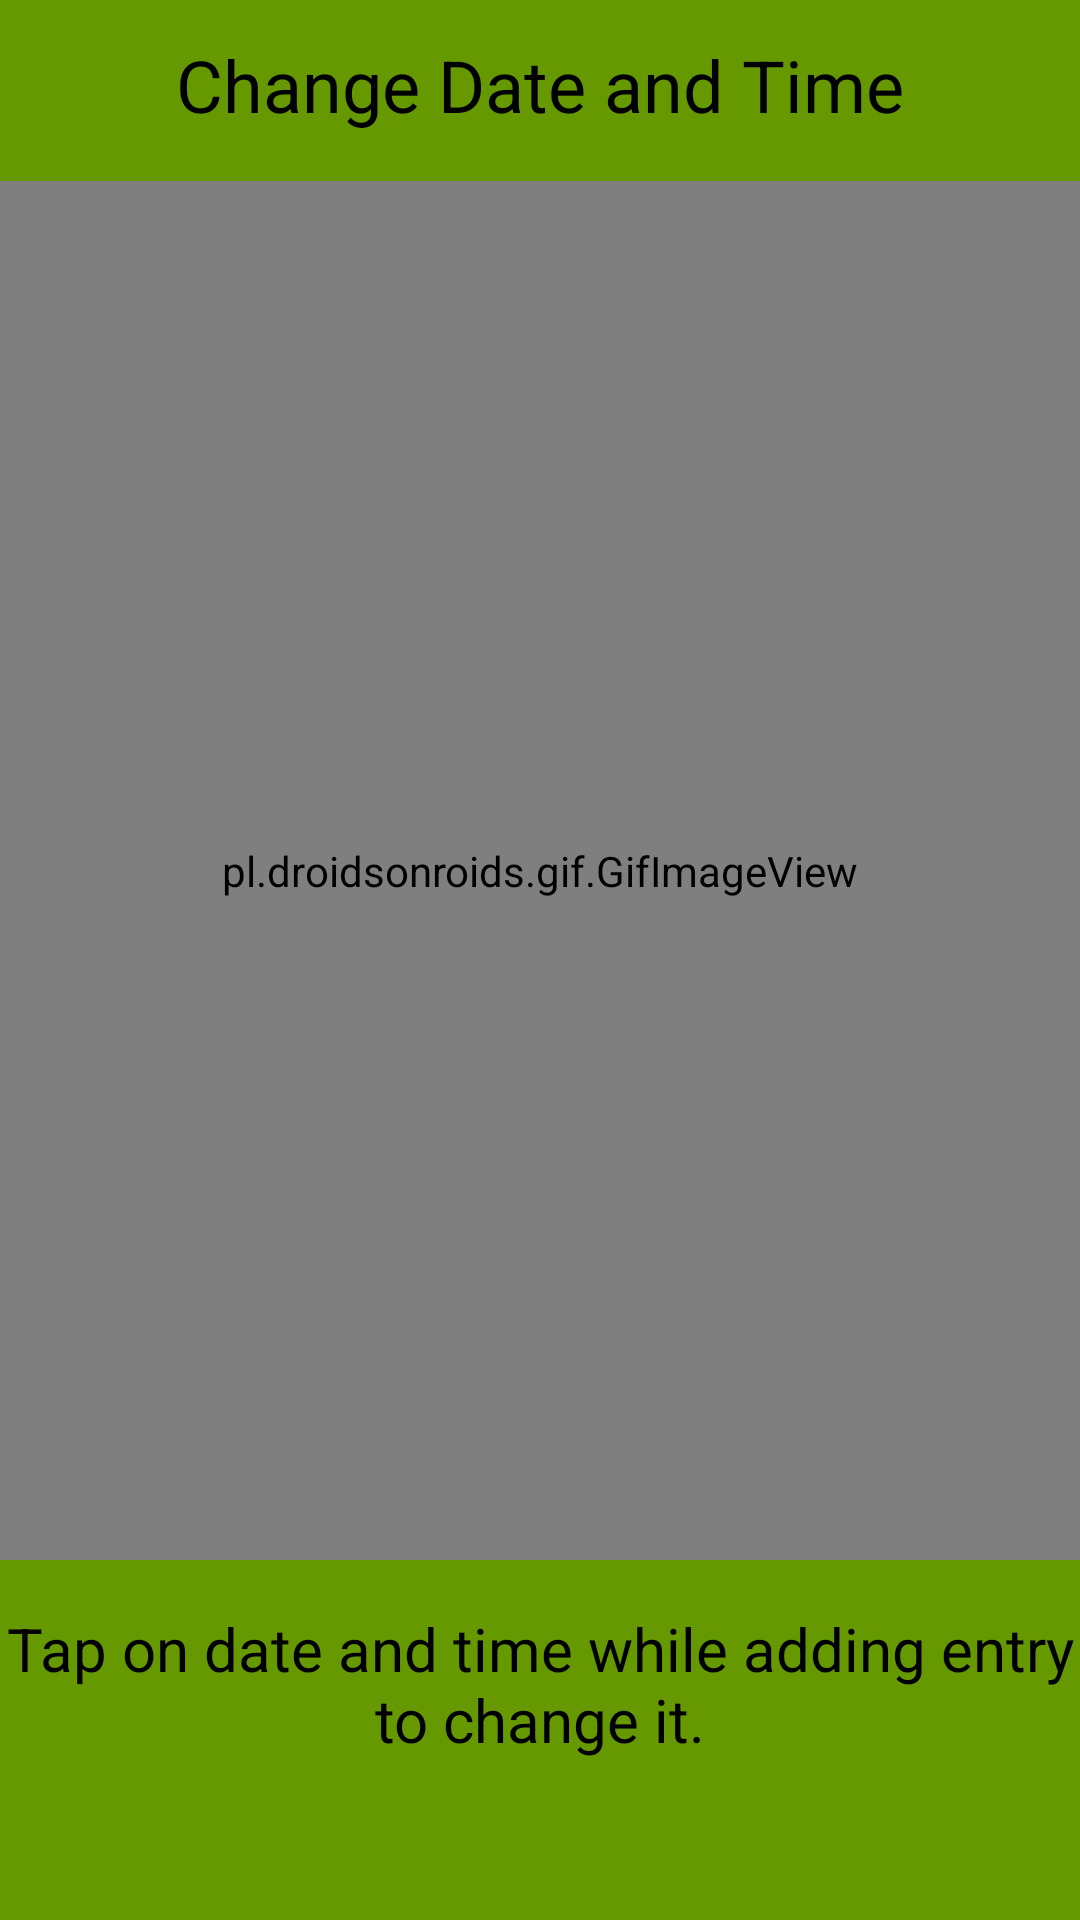

The Android layout XML behind this screen, and the referenced resources:
<!-- AndroidManifest.xml: application theme Theme.AppCompat.Light.NoActionBar -->
<!-- res/layout/fragment_change_date_and_time_help.xml -->
<FrameLayout xmlns:android="http://schemas.android.com/apk/res/android"
    xmlns:tools="http://schemas.android.com/tools"
    android:layout_width="match_parent"
    android:layout_height="match_parent"
    android:background="@android:color/holo_green_dark"
    tools:context="com.utile.myjournal.fragments.ChangeDateAndTimeHelpFragment">

    <RelativeLayout
        android:layout_width="match_parent"
        android:layout_height="match_parent"
        android:gravity="center_horizontal">

        <TextView
            android:id="@+id/textView2"
            android:layout_width="wrap_content"
            android:layout_height="wrap_content"
            android:layout_alignParentTop="true"
            android:layout_centerHorizontal="true"
            android:layout_marginTop="12dp"
            android:text="@string/change_date_and_time"
            android:textColor="@android:color/black"
            android:textSize="24sp" />

        <pl.droidsonroids.gif.GifImageView
            android:id="@+id/gifImageView"
            android:layout_width="match_parent"
            android:layout_height="wrap_content"
            android:layout_above="@+id/textView3"
            android:layout_below="@+id/textView2"
            android:layout_centerHorizontal="true"
            android:layout_marginTop="16sp"
            android:src="@drawable/dateandtime" />

        <TextView
            android:id="@+id/textView3"
            android:layout_width="match_parent"
            android:layout_height="58dp"
            android:layout_alignParentBottom="true"
            android:layout_alignParentEnd="true"
            android:layout_alignParentStart="true"
            android:layout_marginBottom="46dp"
            android:layout_marginTop="16sp"
            android:text="@string/tap_on_date_and_time_while_adding_entry_to_change_it"
            android:textAlignment="center"
            android:textColor="@android:color/black"
            android:textSize="20sp" />

    </RelativeLayout>

</FrameLayout>
<!-- resources referenced by this layout -->
<resources>
  <!-- drawable dateandtime: gif bitmap (drawable, 222158 bytes) -->
  <string name="change_date_and_time">Change Date and Time</string>
  <string name="tap_on_date_and_time_while_adding_entry_to_change_it">Tap on date and time while adding entry to change it.</string>
</resources>
